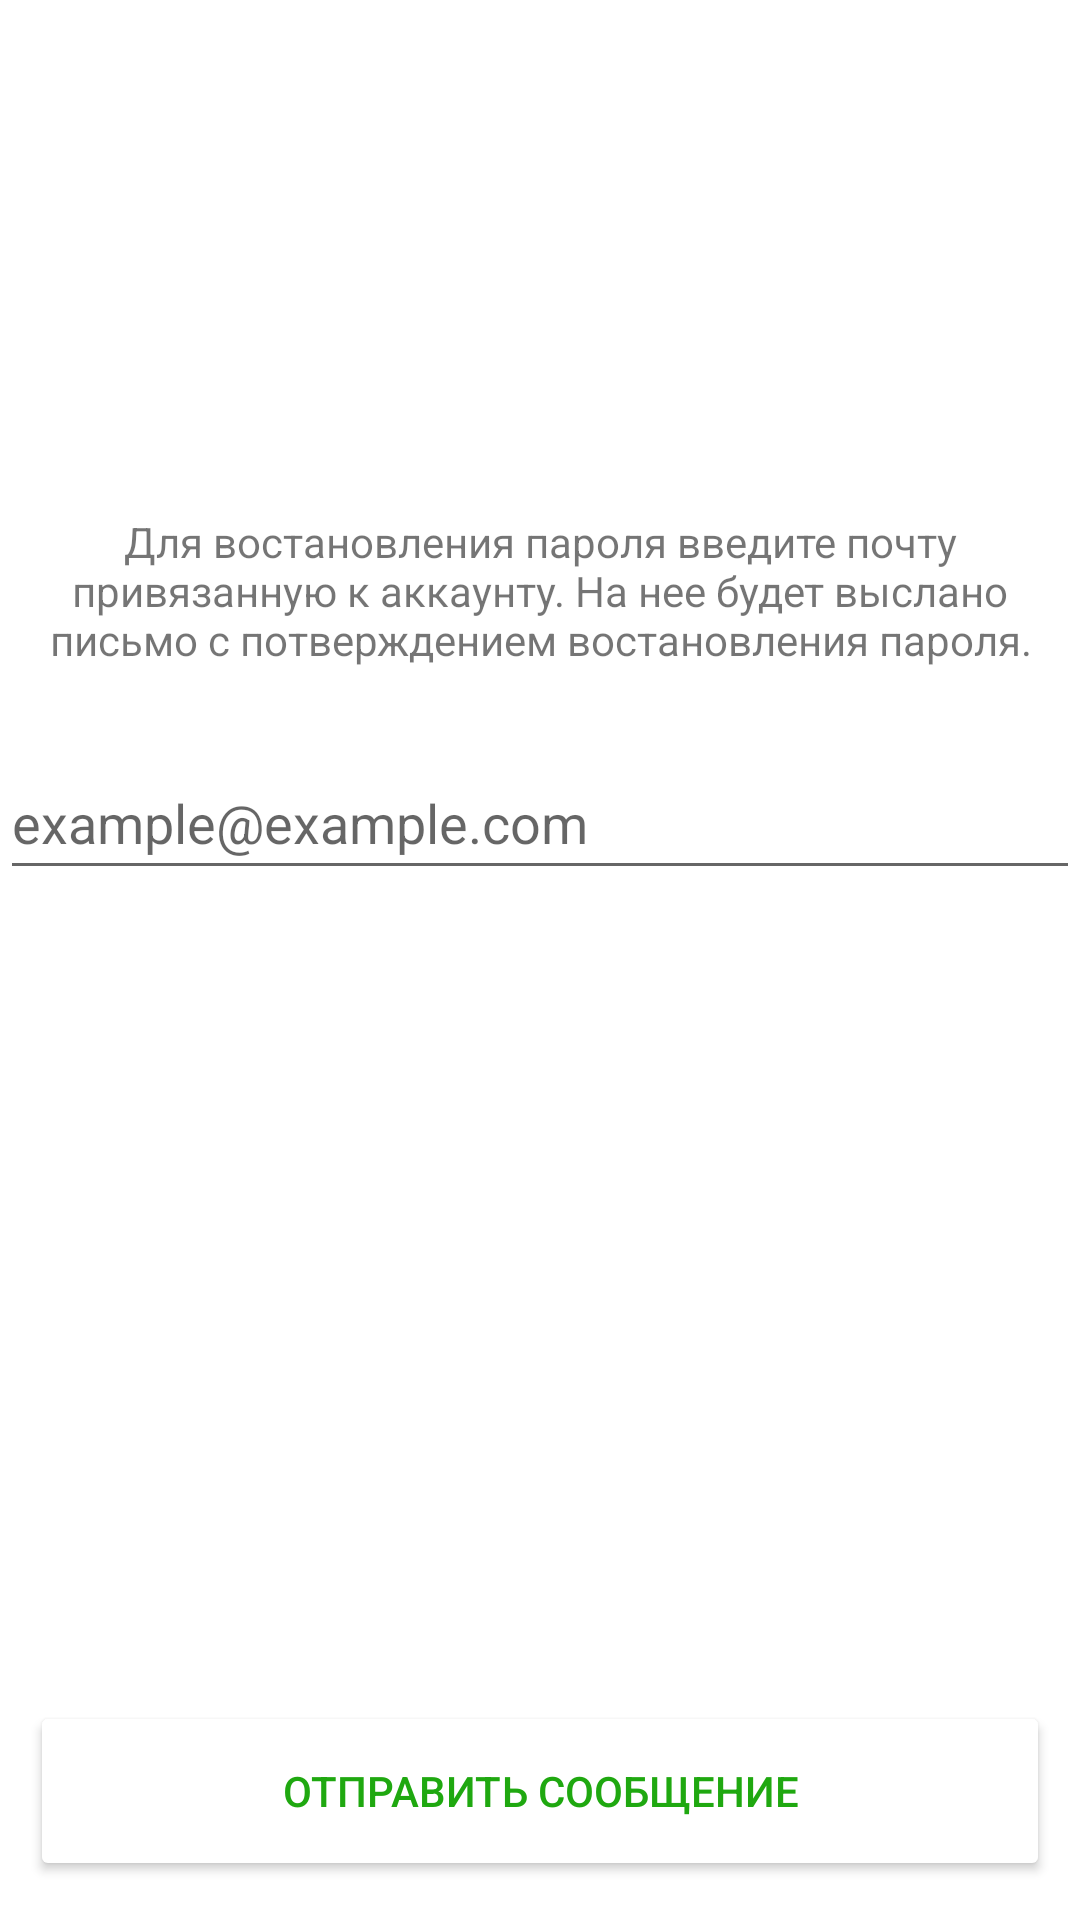

Produce the Android XML layout that renders to this screen, including the resource entries it uses.
<!-- AndroidManifest.xml: application theme Theme.RealTimeChat -->
<!-- res/layout/fragment_password_recovery.xml -->
<?xml version="1.0" encoding="utf-8"?>
<androidx.constraintlayout.widget.ConstraintLayout xmlns:android="http://schemas.android.com/apk/res/android"
    xmlns:app="http://schemas.android.com/apk/res-auto"
    xmlns:tools="http://schemas.android.com/tools"
    android:layout_width="match_parent"
    android:layout_height="match_parent"
    android:fitsSystemWindows="true">

    <Button
        android:id="@+id/buttonGoBack3"
        android:layout_width="50dp"
        android:layout_height="50dp"
        android:layout_margin="5dp"
        android:layout_weight="0"
        android:background="#00FFFFFF"
        app:icon="@drawable/ic_baseline_arrow_back_24"
        app:iconGravity="textStart"
        app:iconSize="34sp"
        app:iconTint="#818181"
        app:layout_constraintBottom_toBottomOf="parent"
        app:layout_constraintEnd_toEndOf="parent"
        app:layout_constraintHorizontal_bias="0.0"
        app:layout_constraintStart_toStartOf="parent"
        app:layout_constraintTop_toTopOf="parent"
        app:layout_constraintVertical_bias="0.0"
        tools:ignore="SpeakableTextPresentCheck" />

    <EditText
        android:id="@+id/editTextEmailAddressRec"
        android:layout_width="0dp"
        android:layout_height="wrap_content"
        android:ems="10"
        android:hint="@string/auth_activity_email_hint"
        android:inputType="textEmailAddress"
        android:minHeight="48dp"
        app:layout_constraintBottom_toBottomOf="parent"
        app:layout_constraintEnd_toEndOf="parent"
        app:layout_constraintHorizontal_bias="0.497"
        app:layout_constraintStart_toStartOf="parent"
        app:layout_constraintTop_toTopOf="parent"
        app:layout_constraintVertical_bias="0.42000002" />

    <TextView
        android:id="@+id/textViewPasswordRecovery"
        android:layout_width="wrap_content"
        android:layout_height="wrap_content"
        android:text="@string/passwordrecovery_textview"
        android:textAlignment="center"
        app:layout_constraintBottom_toTopOf="@+id/editTextEmailAddressRec"
        app:layout_constraintEnd_toEndOf="parent"
        app:layout_constraintHorizontal_bias="0.0"
        app:layout_constraintStart_toStartOf="parent"
        app:layout_constraintTop_toTopOf="parent"
        app:layout_constraintVertical_bias="0.868" />

    <Button
        android:id="@+id/button"
        android:layout_width="340dp"
        android:layout_height="60dp"
        android:backgroundTint="#FFFFFF"
        android:text="@string/passwordrecovery_send_mail"
        android:textColor="#1FA810"
        app:layout_constraintBottom_toBottomOf="parent"
        app:layout_constraintEnd_toEndOf="parent"
        app:layout_constraintHorizontal_bias="0.498"
        app:layout_constraintStart_toStartOf="parent"
        app:layout_constraintTop_toBottomOf="@+id/editTextEmailAddressRec"
        app:layout_constraintVertical_bias="0.954"
        app:strokeColor="#A1A1A1"
        app:strokeWidth="0.1sp" />
</androidx.constraintlayout.widget.ConstraintLayout>
<!-- resources referenced by this layout -->
<resources>
  <string name="auth_activity_email_hint">example@example.com</string>
  <string name="passwordrecovery_send_mail">Отправить сообщение</string>
  <string name="passwordrecovery_textview">Для востановления пароля введите почту привязанную к аккаунту. На нее будет выслано письмо с потверждением востановления пароля.</string>
  <style name="Theme.RealTimeChat" parent="Theme.MaterialComponents.DayNight.NoActionBar">
          
          <item name="colorPrimary">@color/purple_500</item>
          <item name="colorPrimaryVariant">@color/purple_700</item>
          <item name="colorOnPrimary">@color/white</item>
          
          <item name="colorSecondary">#1FD60B</item>
          <item name="colorSecondaryVariant">@color/teal_700</item>
          <item name="colorOnSecondary">@color/black</item>
          
          <item name="android:statusBarColor" tools:targetApi="l">@color/white</item>
  
          
          <item name="android:windowLightStatusBar" tools:targetApi="m">true</item>
      </style>
  <color name="purple_500">#FF6200EE</color>
  <color name="purple_700">#FF3700B3</color>
  <color name="white">#FFFFFFFF</color>
  <color name="teal_700">#FF018786</color>
  <color name="black">#FF000000</color>
</resources>
